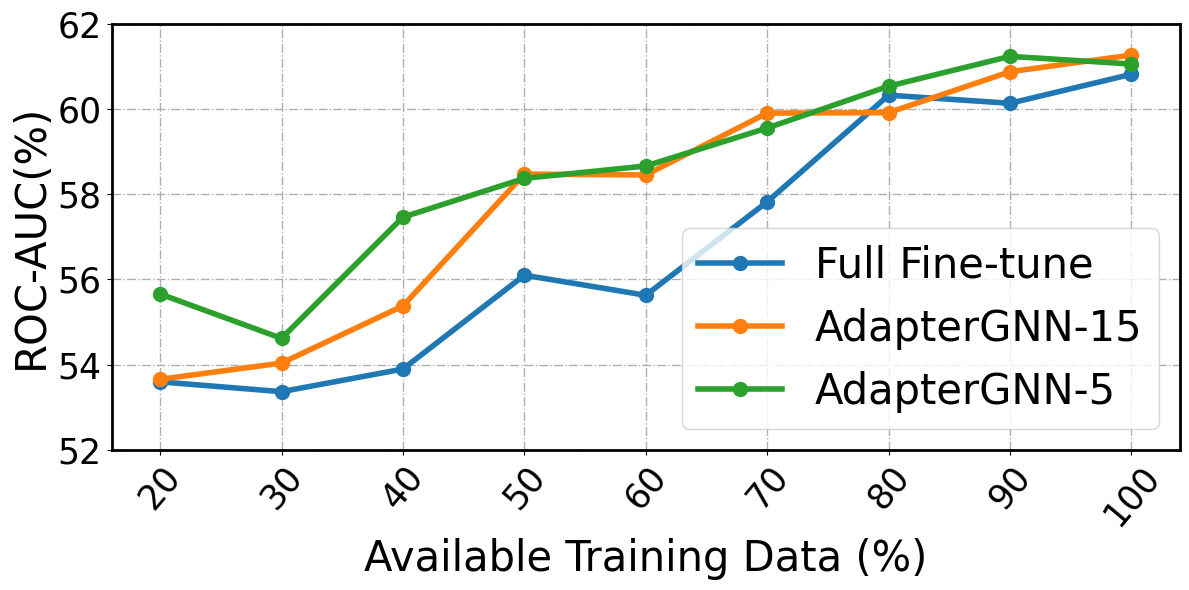

Here is the Python script that generated this plot: (Note: this script raises an exception after producing the figure.)
# -*- coding: utf-8 -*-
"""
@Time    : 2022/3/1 16:16
[redacted]
@FileName: ssl_epoch.py
@Software: PyCharm
"""

import matplotlib
import matplotlib.pyplot as plt

x = ['20',
     '30',
     '40',
     '50',
     '60',
     '70',
     '80',
     '90',
     '100']
y1 = [53.6,
      53.37,
      53.9,
      56.1,
      55.63,
      57.82,
      60.32,
      60.13,
      60.81]
y2 = [53.66,
      54.04,
      55.38,
      58.47,
      58.45,
      59.9,
      59.91,
      60.87,
      61.26]
y3 = [55.66,
      54.62,
      57.46,
      58.37,
      58.66,
      59.55,
      60.53,
      61.23,
      61.05]
y_range = [52, 62]
x_label = 'Available Training Data (%)'
title = 'abl_2_1'

# x = [
#      '0.5',
#      '0.6',
#      '0.7',
#      '0.8',
#      '0.9',
#      '1',
#      '2',
#      '3',
#      '4',
#      '5',
#      '10',
#      '20',
#      '30',
#      '40',
#      '50',
#      '60',
#      '70',
#      '80',
#      '90',
#      '100']
# y1 = [
#       58.62,
#       59.03,
#       62.21,
#       61.9,
#       61.19,
#       63.34,
#       65.65,
#       66.83,
#       66.79,
#       67.75,
#       70.19,
#       71.3,
#       72.34,
#       73.79,
#       74.69,
#       75.77,
#       76.36,
#       77.02,
#       76.76,
#       76.76]
# y2 = [
#       59.62,
#       59.96,
#       62.94,
#       62.31,
#       61.49,
#       63.93,
#       65.08,
#       66.92,
#       65.8,
#       67.22,
#       69.91,
#       71.09,
#       72.11,
#       73.94,
#       74.38,
#       75.25,
#       76.03,
#       75.62,
#       76.23,
#       76.58]
# y3 = [
#       60.34,
#       60.21,
#       63.23,
#       62.2,
#       61.67,
#       65.1,
#       65.43,
#       66.97,
#       66.38,
#       67.12,
#       69.89,
#       70.59,
#       72.34,
#       72.76,
#       73.82,
#       74.33,
#       74.9,
#       75.41,
#       75.66,
#       75.79]
# y_range = [55, 80]
# x_label = 'Available Training Data (%)'
# title = 'abl_2_2'

# x, y1, y2, y3 = x[:6], y1[:6], y2[:6], y3[:6]
# title = 'abl_2_2_'
# y_range = [56, 66]
#
# x, y1, y2, y3 = x[-6:], y1[-6:], y2[-6:], y3[-6:]
# title = 'abl_2_2_2'
# y_range = [74, 78]

plt.rc('font', family="Times New Roman")
matplotlib.rcParams['pdf.fonttype'] = 42
matplotlib.rcParams['ps.fonttype'] = 42
plt.figure(figsize=(12, 6))

plt.ylim(ymax=y_range[1], ymin=y_range[0])

fontsize = 25
plt.grid(linestyle='-.', linewidth=1)
ax = plt.gca()
ax.spines['bottom'].set_linewidth(2)
ax.spines['left'].set_linewidth(2)
ax.spines['right'].set_linewidth(2)
ax.spines['top'].set_linewidth(2)

plt.plot(x, y1, '-o', ms=10, label='Full Fine-tune', linewidth=4)
plt.plot(x, y2, '-o', ms=10, label='AdapterGNN-15', linewidth=4)
plt.plot(x, y3, '-o', ms=10, label='AdapterGNN-5', linewidth=4)


plt.xticks(x, fontsize=fontsize, rotation=50)
# plt.yticks([74, 78], fontsize=fontsize)
plt.yticks(fontsize=fontsize)

plt.legend(fontsize=30, loc="lower right")
plt.xlabel(x_label, fontsize=30)
plt.ylabel('ROC-AUC(%)', fontsize=30)


plt.tight_layout()
# plt.show()
plt.savefig('/Users/<user>/Desktop/工作/研究/AdapterGNN/{}.pdf'.format(title), format='pdf', dpi=300, pad_inches=0)
